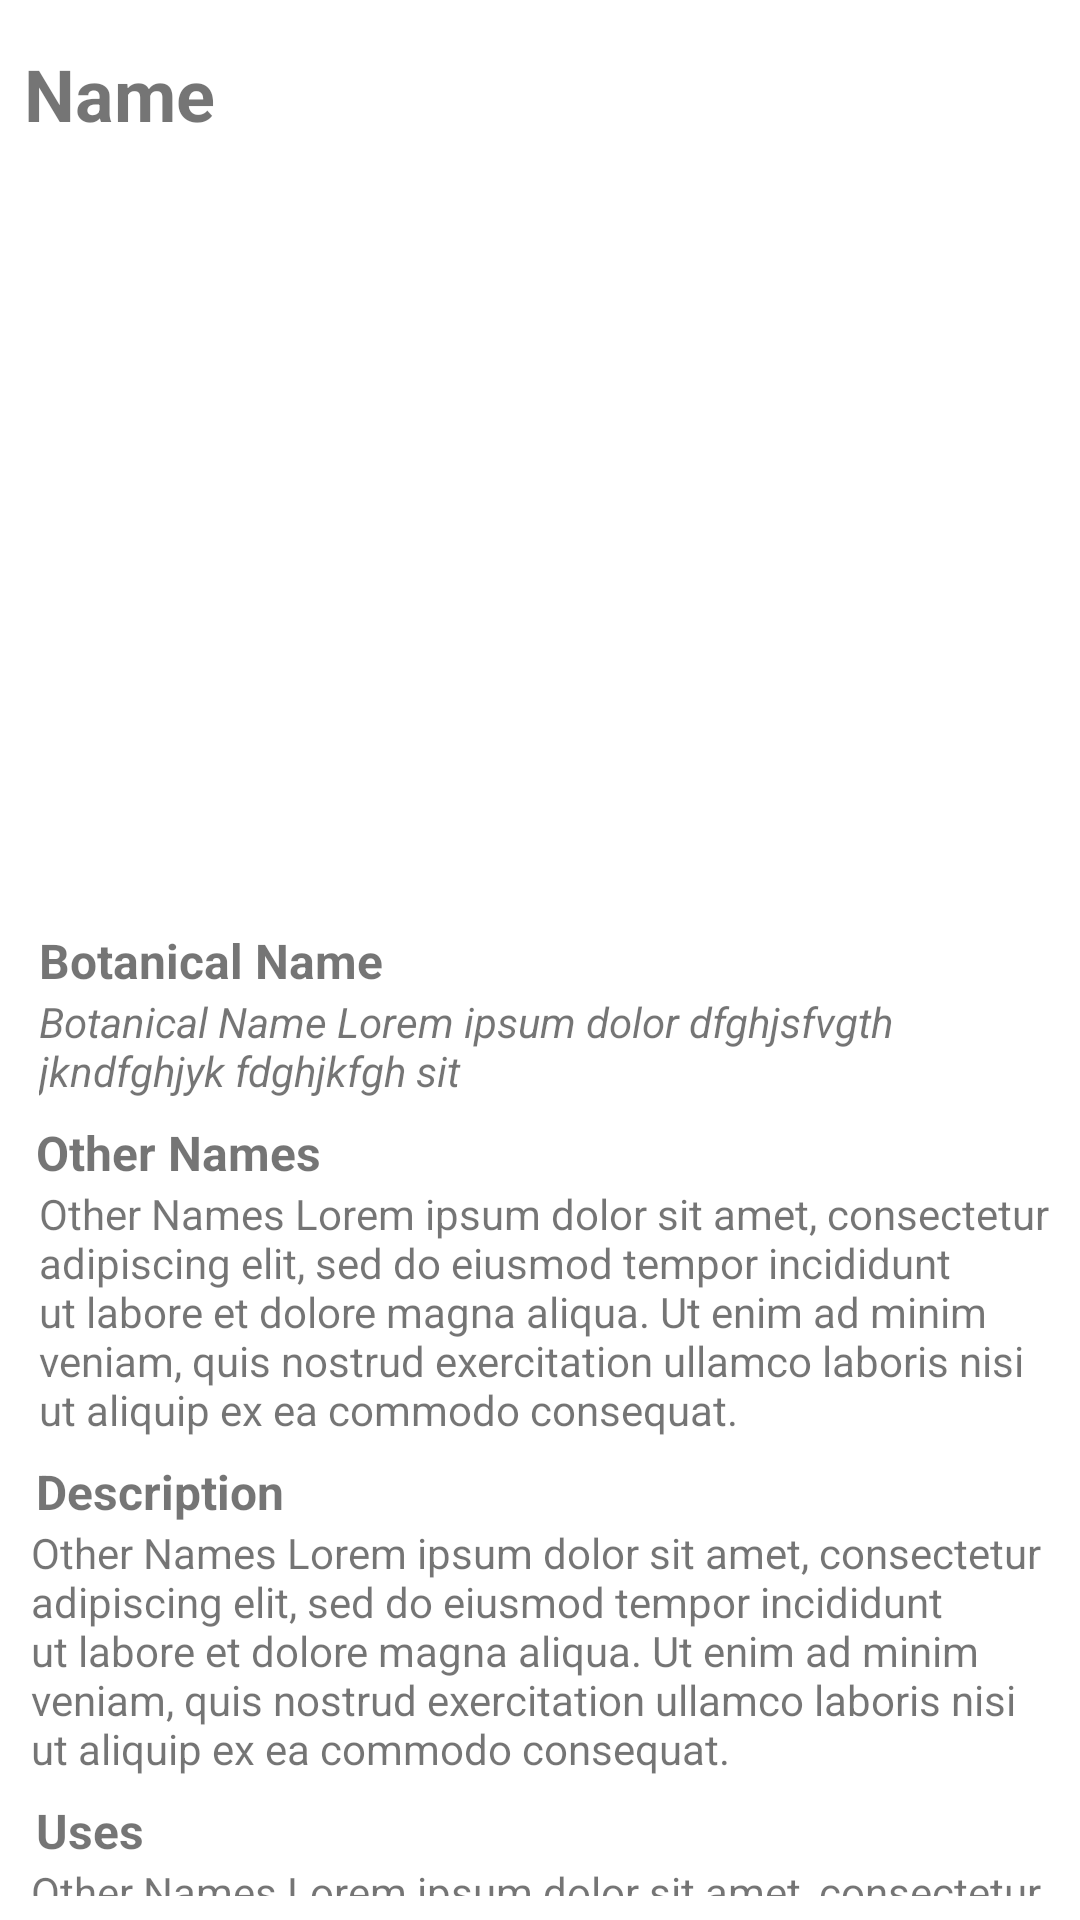

Layout XML and referenced resources for this Android screen:
<!-- AndroidManifest.xml: application theme Theme.FarmersZone -->
<!-- res/layout/result_by_id.xml -->
<?xml version="1.0" encoding="utf-8"?>
<RelativeLayout xmlns:android="http://schemas.android.com/apk/res/android"
    xmlns:app="http://schemas.android.com/apk/res-auto"
    xmlns:tools="http://schemas.android.com/tools"
    android:id="@+id/parentCardId"
    android:layout_width="match_parent"
    android:layout_height="wrap_content"
    android:padding="8dp"
    app:cardCornerRadius="10dp"
    app:cardElevation="10dp"
    android:layout_margin="8dp"
    tools:context=".ui.BrowseByIdActivity">


        <TextView
            android:id="@+id/textTfvName"
            android:layout_width="wrap_content"
            android:layout_height="wrap_content"
            android:layout_centerHorizontal="false"
            android:layout_marginTop="7dp"
            android:text="Name"
            android:textSize="24sp"
            android:textStyle="bold" />

        <ImageView
            android:id="@+id/imageCard"
            android:layout_width="match_parent"
            android:layout_height="250dp"
            android:layout_below="@id/textTfvName"
            android:layout_centerHorizontal="false"
            android:layout_marginTop="5dp"
            android:src="@drawable/ic_launcher_background" />

        <TextView
            android:id="@+id/botNameLabel"
            android:layout_width="wrap_content"
            android:layout_height="wrap_content"
            android:text="Botanical Name"
            android:textSize="16sp"
            android:textStyle="bold"
            android:layout_centerHorizontal="false"
            android:layout_marginStart="5dp"
            android:layout_marginTop="7dp"
            android:layout_below="@id/imageCard"/>


        <TextView
            android:id="@+id/textBotName"
            android:layout_width="wrap_content"
            android:layout_height="wrap_content"
            android:layout_below="@id/botNameLabel"
            android:layout_centerHorizontal="false"
            android:layout_marginStart="5dp"
            android:textStyle="italic"
            android:text="Botanical Name Lorem ipsum dolor dfghjsfvgth jkndfghjyk fdghjkfgh sit" />

        <TextView
            android:id="@+id/othNameLabel"
            android:textSize="16sp"
            android:layout_width="wrap_content"
            android:layout_height="wrap_content"
            android:text="Other Names"
            android:textStyle="bold"
            android:layout_centerHorizontal="false"
            android:layout_marginStart="4dp"
            android:layout_marginTop="7dp"
            android:layout_below="@id/textBotName"/>
        <TextView
            android:id="@+id/textOthName"
            android:layout_width="wrap_content"
            android:layout_height="wrap_content"
            android:layout_below="@id/othNameLabel"
            android:layout_centerHorizontal="false"
            android:layout_marginStart="5dp"
            android:text="Other Names Lorem ipsum dolor sit amet, consectetur adipiscing elit, sed do eiusmod tempor incididunt ut labore et dolore magna aliqua. Ut enim ad minim veniam, quis nostrud exercitation ullamco laboris nisi ut aliquip ex ea commodo consequat." />

        <TextView
            android:id="@+id/descriptionLabel"
            android:textSize="16sp"
            android:layout_width="wrap_content"
            android:layout_height="wrap_content"
            android:text="Description"
            android:textStyle="bold"
            android:layout_centerHorizontal="false"
            android:layout_marginStart="4dp"
            android:layout_marginTop="7dp"
            android:layout_below="@id/textOthName"/>

        <TextView
            android:id="@+id/textDescription"
            android:layout_width="wrap_content"
            android:layout_height="wrap_content"
            android:layout_below="@id/descriptionLabel"
            android:layout_centerHorizontal="true"
            android:layout_marginStart="5dp"
            android:text="Other Names Lorem ipsum dolor sit amet, consectetur adipiscing elit, sed do eiusmod tempor incididunt ut labore et dolore magna aliqua. Ut enim ad minim veniam, quis nostrud exercitation ullamco laboris nisi ut aliquip ex ea commodo consequat." />

        <TextView
            android:id="@+id/usesLabel"
            android:textSize="16sp"
            android:layout_width="wrap_content"
            android:layout_height="wrap_content"
            android:text="Uses"
            android:textStyle="bold"
            android:layout_centerHorizontal="false"
            android:layout_marginStart="4dp"
            android:layout_marginTop="7dp"
            android:layout_below="@id/textDescription"/>
        <TextView
            android:id="@+id/textUses"
            android:layout_width="wrap_content"
            android:layout_height="wrap_content"
            android:layout_below="@id/usesLabel"
            android:layout_centerHorizontal="true"
            android:layout_marginStart="5dp"
            android:text="Other Names Lorem ipsum dolor sit amet, consectetur adipiscing elit, sed do eiusmod tempor incididunt ut labore et dolore magna aliqua. Ut enim ad minim veniam, quis nostrud exercitation ullamco laboris nisi ut aliquip ex ea commodo consequat." />
        <TextView
            android:id="@+id/healthLabel"
            android:textSize="16sp"
            android:layout_width="wrap_content"
            android:layout_height="wrap_content"
            android:text="Health Benefits"
            android:textStyle="bold"
            android:layout_centerHorizontal="false"
            android:layout_marginStart="5dp"
            android:layout_marginTop="7dp"
            android:layout_below="@id/textUses"/>
        <TextView
            android:id="@+id/textHealth"
            android:layout_width="wrap_content"
            android:layout_height="wrap_content"
            android:layout_below="@id/healthLabel"
            android:layout_centerHorizontal="false"
            android:layout_marginStart="5dp"
            android:text="Other Names Lorem ipsum dolor sit amet, consectetur adipiscing elit, sed do eiusmod tempor incididunt ut labore et dolore magna aliqua. Ut enim ad minim veniam, quis nostrud exercitation ullamco laboris nisi ut aliquip ex ea commodo consequat." />
        <TextView
            android:id="@+id/propagationLabel"
            android:textSize="16sp"
            android:layout_width="wrap_content"
            android:layout_height="wrap_content"
            android:text="Propagation Details"
            android:textStyle="bold"
            android:layout_centerHorizontal="false"
            android:layout_marginStart="5dp"
            android:layout_marginTop="7dp"
            android:layout_below="@id/textHealth"/>
        <TextView
            android:id="@+id/textPropagation"
            android:layout_width="wrap_content"
            android:layout_height="wrap_content"
            android:layout_below="@id/propagationLabel"
            android:layout_centerHorizontal="false"
            android:layout_marginStart="5dp"
            android:text="Other Names Loco laboris nisi ut aliquip ex ea commodo consequat." />
        <TextView
            android:id="@+id/climateLabel"
            android:textSize="16sp"
            android:layout_width="wrap_content"
            android:layout_height="wrap_content"
            android:text="Climate Conditions"
            android:textStyle="bold"
            android:layout_centerHorizontal="false"
            android:layout_marginStart="5dp"
            android:layout_marginTop="7dp"
            android:layout_below="@id/textPropagation"/>
    <TextView
        android:id="@+id/textClimate"
        android:layout_width="wrap_content"
        android:layout_height="wrap_content"
        android:layout_below="@id/climateLabel"
        android:layout_centerHorizontal="false"
        android:layout_marginStart="5dp"
        android:text="Other Names quat." />


</RelativeLayout>
<!-- resources referenced by this layout -->
<resources>
  <style name="Theme.FarmersZone" parent="Theme.MaterialComponents.Light.NoActionBar">
          
          <item name="colorPrimary">@color/purple_500</item>
          <item name="colorPrimaryVariant">@color/purple_700</item>
          <item name="colorOnPrimary">@color/white</item>
          
          <item name="colorSecondary">@color/teal_200</item>
          <item name="colorSecondaryVariant">@color/teal_700</item>
          <item name="colorOnSecondary">@color/black</item>
          
          <item name="android:statusBarColor" tools:targetApi="l">?attr/colorPrimaryVariant</item>
          
      </style>
  <color name="purple_500">#FF6200EE</color>
  <color name="purple_700">#FF3700B3</color>
  <color name="white">#FFFFFFFF</color>
  <color name="teal_200">#FF03DAC5</color>
  <color name="teal_700">#FF018786</color>
  <color name="black">#28282B</color>
</resources>
